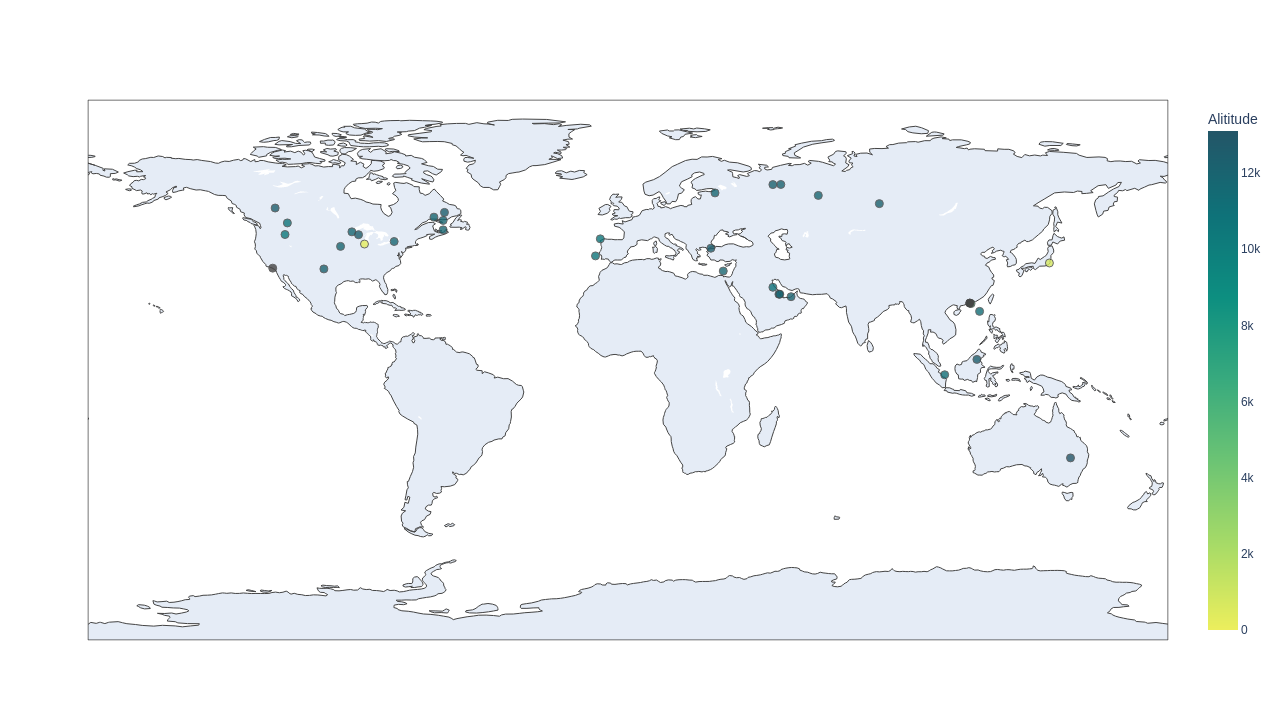

Values plotted in this chart, from the file beside it:
A/C, Type, MSN, Altitude, Grounded, Export
DLH458, A350 941, 146, 12497, False, 19/11/2021 - 00:54
DLH2PX, A350 941, 136, 335.3, False, 19/11/2021 - 00:54
DLH411, A350 941, 127, 11887, False, 19/11/2021 - 00:54
DLH471, A350-941, 390, 11887, False, 19/11/2021 - 00:54
DLH481, A350-941, 209, 11887, False, 19/11/2021 - 00:54
DAL498, A350-941, 164, 12192, False, 19/11/2021 - 00:54
SAS904, A350-941, 378, 12497, False, 19/11/2021 - 00:54
DAL3462, A350-941, 115, 12497, False, 19/11/2021 - 00:54
DAL134, A350-941, 135, 11880, False, 19/11/2021 - 00:54
CPA150, A350 941, 39, , False, 19/11/2021 - 00:54
CPA907, A350 941, 34, 11278, False, 19/11/2021 - 00:54
CPA921, A350 941, 72, 5654, False, 19/11/2021 - 00:54
CPA261, A350 941, 61, 12192, False, 19/11/2021 - 00:54
CPA162, A350 941, 109, 13106, False, 19/11/2021 - 00:54
FIN73, Airbus A350-941, 22, 777.2, False, 19/11/2021 - 00:54
IBE6843, A350-941, 397, 10668, False, 19/11/2021 - 00:54
FIN131, Airbus A350-941, 134, 11887, False, 19/11/2021 - 00:54
HVN773, A350 941, 56, 12497, False, 19/11/2021 - 00:54
VIR206, Airbus A350-1041, 298, 11887, False, 19/11/2021 - 00:54
SIA52, A350 941, 62, 11582, False, 19/11/2021 - 00:54
SIA281, A350 941, 68, 11278, False, 19/11/2021 - 00:54
SIA346, A350 941, 122, 12192, False, 19/11/2021 - 00:54
SIA352, A350 941, 107, 12192, False, 19/11/2021 - 00:54
BAW105, 350-1041, 340, 11887, False, 19/11/2021 - 00:54
BAW106, A350-1041, nan, 10973, False, 19/11/2021 - 00:54
CAL2007, A350-941, 138, , True, 19/11/2021 - 00:54
AFR333, A350-941, 488, 11887, False, 19/11/2021 - 00:54
AFR406, Airbus 350-941, 422, 10668, False, 19/11/2021 - 00:54
AFR457, A350-941, 479, , False, 19/11/2021 - 00:54
AAR2523, Airbus A350 941, 144, 11887, False, 19/11/2021 - 00:54
CPA178, A350 941, 154, , True, 19/11/2021 - 00:54
CPA139, , nan, , True, 19/11/2021 - 00:54
CPA251, 350-1041, 306, 12192, False, 19/11/2021 - 00:54
QTR65G, A350-941, nan, 12497, False, 19/11/2021 - 00:54
QTR738, A350-1041, 332, 10668, False, 19/11/2021 - 00:54
QTR09A, A350-1041, 356, 10363, False, 19/11/2021 - 00:54
QTR955, A350 941, 47, 12192, False, 19/11/2021 - 00:54
